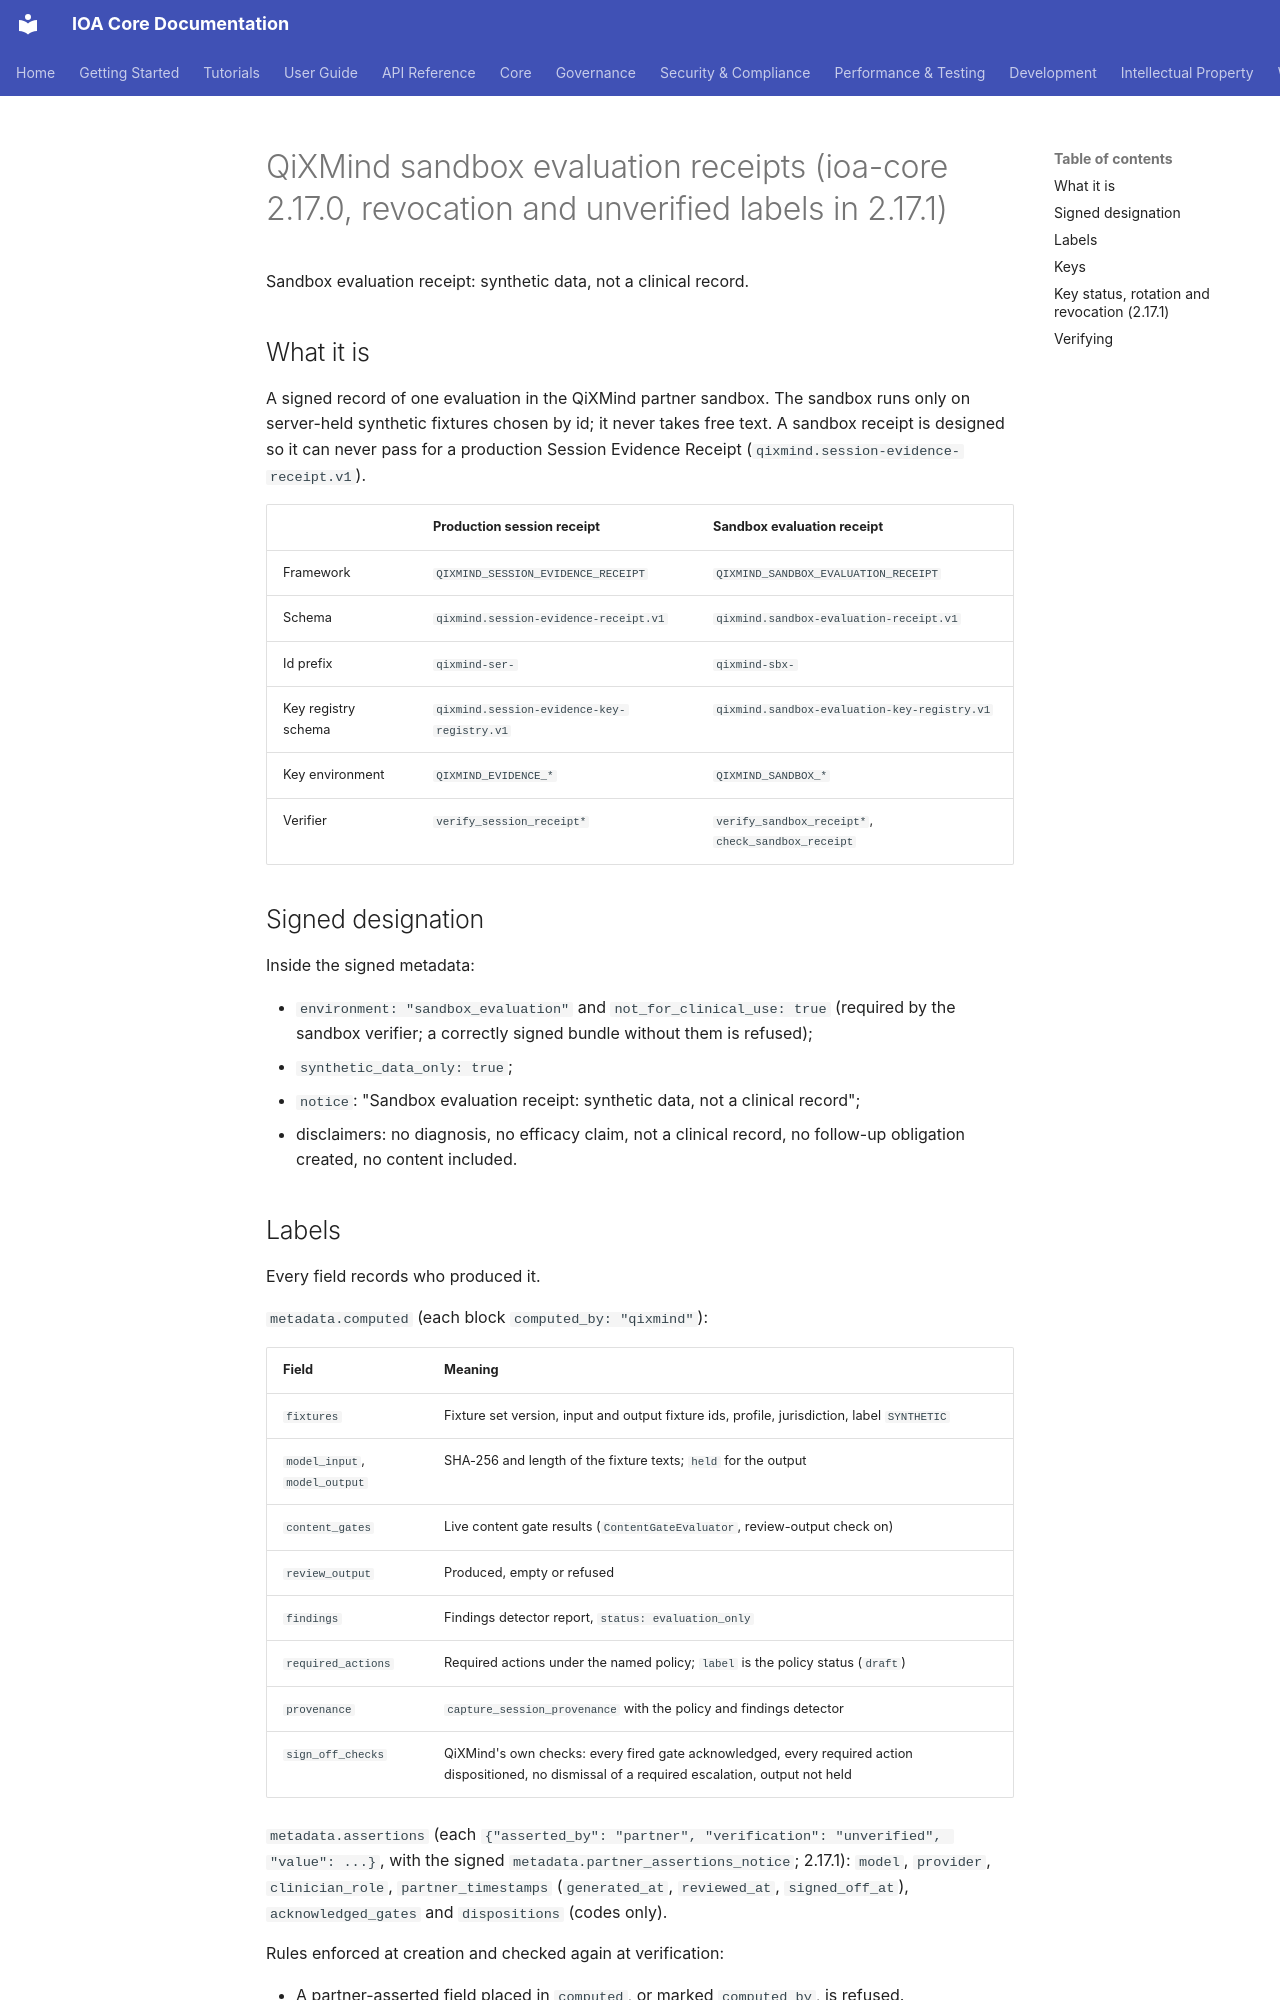

repository: OrchIntel/ioa-core · page: qixmind/sandbox-evaluation-receipts/index.html · generator: mkdocs

# QiXMind sandbox evaluation receipts (ioa-core 2.17.0, revocation and unverified labels in 2.17.1)

Sandbox evaluation receipt: synthetic data, not a clinical record.

## What it is

A signed record of one evaluation in the QiXMind partner sandbox. The
sandbox runs only on server-held synthetic fixtures chosen by id; it never
takes free text. A sandbox receipt is designed so it can never pass for a
production Session Evidence Receipt (`qixmind.session-evidence-receipt.v1`).

| | Production session receipt | Sandbox evaluation receipt |
|---|---|---|
| Framework | `QIXMIND_SESSION_EVIDENCE_RECEIPT` | `QIXMIND_SANDBOX_EVALUATION_RECEIPT` |
| Schema | `qixmind.session-evidence-receipt.v1` | `qixmind.sandbox-evaluation-receipt.v1` |
| Id prefix | `qixmind-ser-` | `qixmind-sbx-` |
| Key registry schema | `qixmind.session-evidence-key-registry.v1` | `qixmind.sandbox-evaluation-key-registry.v1` |
| Key environment | `QIXMIND_EVIDENCE_*` | `QIXMIND_SANDBOX_*` |
| Verifier | `verify_session_receipt*` | `verify_sandbox_receipt*`, `check_sandbox_receipt` |

## Signed designation

Inside the signed metadata:

- `environment: "sandbox_evaluation"` and `not_for_clinical_use: true`
  (required by the sandbox verifier; a correctly signed bundle without them
  is refused);
- `synthetic_data_only: true`;
- `notice`: "Sandbox evaluation receipt: synthetic data, not a clinical record";
- disclaimers: no diagnosis, no efficacy claim, not a clinical record, no
  follow-up obligation created, no content included.

## Labels

Every field records who produced it.

`metadata.computed` (each block `computed_by: "qixmind"`):

| Field | Meaning |
|---|---|
| `fixtures` | Fixture set version, input and output fixture ids, profile, jurisdiction, label `SYNTHETIC` |
| `model_input`, `model_output` | SHA-256 and length of the fixture texts; `held` for the output |
| `content_gates` | Live content gate results (`ContentGateEvaluator`, review-output check on) |
| `review_output` | Produced, empty or refused |
| `findings` | Findings detector report, `status: evaluation_only` |
| `required_actions` | Required actions under the named policy; `label` is the policy status (`draft`) |
| `provenance` | `capture_session_provenance` with the policy and findings detector |
| `sign_off_checks` | QiXMind's own checks: every fired gate acknowledged, every required action dispositioned, no dismissal of a required escalation, output not held |

`metadata.assertions` (each `{"asserted_by": "partner", "verification": "unverified", "value": ...}`, with the signed `metadata.partner_assertions_notice`; 2.17.1):
`model`, `provider`, `clinician_role`, `partner_timestamps`
(`generated_at`, `reviewed_at`, `signed_off_at`), `acknowledged_gates` and
`dispositions` (codes only).

Rules enforced at creation and checked again at verification:

- A partner-asserted field placed in `computed`, or marked `computed_by`, is refused.
- A computed field placed in `assertions` is refused.
- Assertions are identifiers, roles, ISO 8601 timestamps or codes; values with
  spaces or unknown keys are refused, so prose cannot be carried.
- `metadata.labels` lists both sets and must match them.
